Run: headless pygame with SDL's dummy video driver; simulated clock (each Clock.tick advances the game by its frame time, no real sleeping); random seed 0; keys injected as events and as key.get_pressed() state; no mouse input; restart key SPACE tapped at the start of phases 3 and 4.
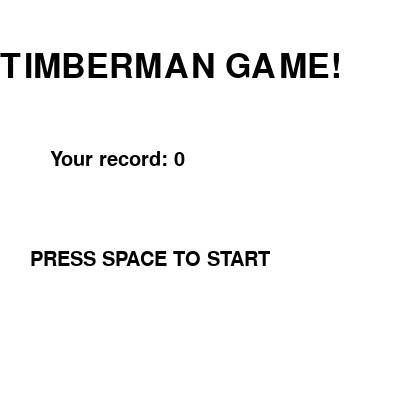
Frame 1 of 4 · flips 1–60 · no input
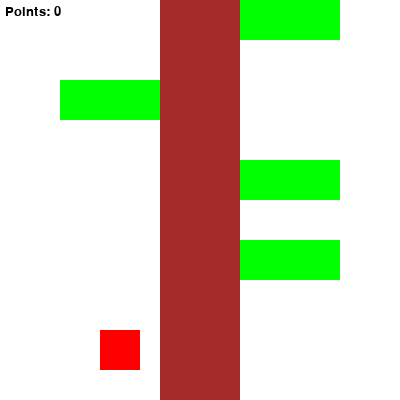
Frame 2 of 4 · flips 61–180 · tapped SPACE, RETURN · held RIGHT (→), D
Frame 3 of 4 · flips 181–300 · tapped SPACE · held DOWN (↓), S · screen unchanged from frame 2, image omitted
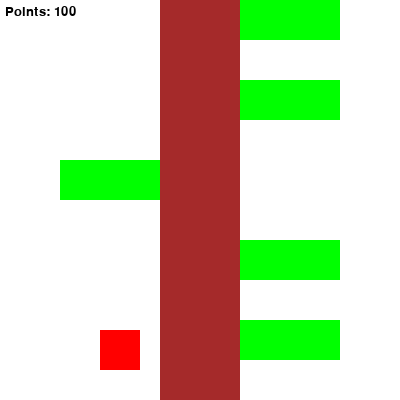
Frame 4 of 4 · flips 301–420 · tapped SPACE · held LEFT (←), A, UP (↑), W

The pygame program that drew these frames:

import pygame as py
from random import choice
from time import sleep

py.init()
x = y = 400
record = 0
root = py.display.set_mode((x, y))
py.display.set_caption('Timberman') 
gamerPos = py.Rect(100, 330, 40, 40)

class Branches():
    @staticmethod
    def displayBranches():
        global branches, y1
        if(len(branches) < 5):
            newBranch = choice(['left', 'right'])    
            if(newBranch == 'left'):
                branch = [60, y1, 100 , 40]
                branches.append(branch)
            elif(newBranch == 'right'):
                branch = [240, y1, 100 , 40]
                branches.append(branch)
            y1 -= 80

        for branch in branches:
            py.draw.rect(root, 'green', py.Rect(branch))


running = False

while True:
    root.fill('white')
    points = 0
    bigText = py.font.SysFont('Arial', 50)
    text = py.font.SysFont('Arial', 30)
    mainText = bigText.render('TIMBERMAN GAME!', 1, 'black')
    recordText = text.render(f'Your record: {record}', 1, 'black')
    startText = text.render('PRESS SPACE TO START', 1, 'black')
    root.blit(mainText, (0, 50))
    root.blit(recordText, (50, 150))
    root.blit(startText, (30, 250))
    for ev in py.event.get():
        if ev.type == py.KEYDOWN:
            if ev.key == py.K_SPACE:
                y1 = 240
                branches = []
                running = True
        if ev.type == py.QUIT:
            py.quit()
    while running:
        tree = py.Rect(160, 0, 80, y)
        root.fill('white')
        py.draw.rect(root, 'brown', tree)
        Branches.displayBranches()
        for ev in py.event.get():
            if ev.type == py.QUIT:
                py.quit()
            if ev.type == py.KEYDOWN:
                if ev.key == py.K_LEFT:
                    points += 100
                    gamerPos = py.Rect(100, 330, 40, 40)
                    for i in range(0, len(branches)):
                        branches[i][1] = branches[i][1] + 80
                        y1 += 80
                if ev.key == py.K_RIGHT:
                    points += 100
                    gamerPos = py.Rect(260, 330, 40, 40)
                    for i in range(0, len(branches)):
                        branches[i][1] = branches[i][1] + 80
                        y1 += 80
        if gamerPos.colliderect(py.Rect(branches[0])):
            if(points > record):
                record = points
            running = False
        elif branches[0][1] >= 340:
            del branches[0]
            newBranch = choice(['left', 'right'])
            if newBranch == 'left':
                branch = [60, branches[-1][1] - 80, 100 , 40]
            else:
                branch = [240, branches[-1][1] - 80, 100 , 40]
            branches.append(branch)
        typeOfText = py.font.SysFont('Arial', 20)
        pointsPrinter = typeOfText.render(f'Points: {points}', True, 'black')
        root.blit(pointsPrinter, (5, 5))
        py.draw.rect(root, 'red', gamerPos)
        py.display.update()
    py.display.update()
